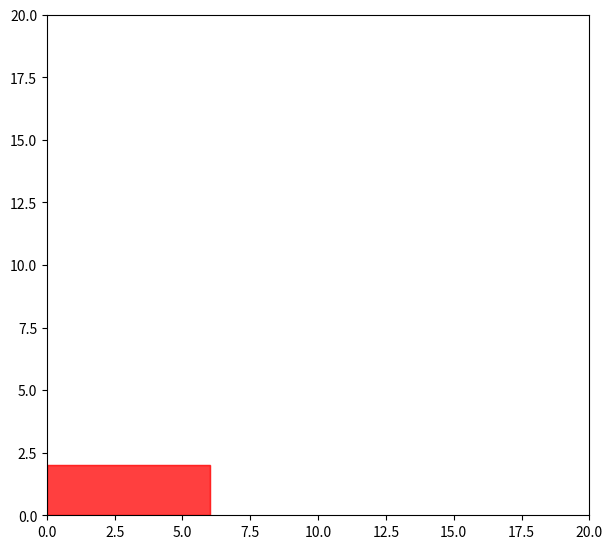

The matplotlib source for this figure:
import numpy as np
from matplotlib import pyplot as plt
from matplotlib import animation
import matplotlib.patches as patches
import matplotlib as mpl
from numpy import sin,cos,arctan,pi

fig = plt.figure()
fig.set_dpi(100)
fig.set_size_inches(7, 6.5)

ax = plt.axes(xlim=(0, 20), ylim=(0, 20))

x_d = np.linspace(0,10,100)
print(len(x_d))
y_d = np.linspace(0,10,100)
theta = np.linspace(0,pi/2,100)


height=2
width=6
vertices=(0,0)
polygon = patches.Rectangle(vertices,width,height,color="red", alpha=0.50) 

def init():
    
    ax.add_patch(polygon)
    return polygon,

def animate(i):
    
   
    r=np.sqrt((height/2)**2+(width/2)**2)
    alpha=np.arctan(height/width)
    xc=[r*cos(alpha),r*sin(alpha)]
    x_t=2*[None]
    midPoint=[[0]*2 for j in range(len(x_d))]

    x_t[0]=xc[0]*cos(theta[i])-xc[1]*sin(theta[i])
    x_t[1]=xc[0]*sin(theta[i])+xc[1]*cos(theta[i])
    midPoint[i][:] = [x_d[i]-x_t[0],y_d[i]-x_t[1]]
    r = mpl.transforms.Affine2D().rotate(theta[i])
    t = mpl.transforms.Affine2D().translate(midPoint[i][0],midPoint[i][1])
    tra = r + t + ax.transData
    polygon.set_transform(tra)
    ax.add_patch(polygon)
    
    #x = 5 + 3 * np.sin(np.radians(i))
    #y = 5 + 3 * np.cos(np.radians(i))
    #patch.center = (x, y)
    return polygon,

anim = animation.FuncAnimation(fig, animate, 
                               init_func=init, 
                               frames=len(x_d), 
                               interval=20,
                               blit=True)
                               
                               
plt.show()



'''


#function to rotate and translate the standard shape to a new position
def plot_polygon(x_d,theta,height,width):
    vertices=(0,0)
    r=np.sqrt((height/2)**2+(width/2)**2)
    alpha=np.arctan(height/width)
    xc=[r*np.cos(alpha),r*np.sin(alpha)]
    x_t=2*[None]
    x_t[0]=xc[0]*cos(theta)-xc[1]*sin(theta)
    x_t[1]=xc[0]*sin(theta)+xc[1]*cos(theta)
    midPoint = [x_d[0]-x_t[0],x_d[1]-x_t[1]]
    polygon = patches.Rectangle(vertices,width,height,color="red", alpha=0.50) 
    r = mpl.transforms.Affine2D().rotate(theta)
    t = mpl.transforms.Affine2D().translate(midPoint[0],midPoint[1])
    tra = r + t + ax.transData
    polygon.set_transform(tra)
    ax.add_patch(polygon)
    
plot_polygon([3,4],pi/6,2,6)

plt.xlim(-5, 10)
plt.ylim(-5, 10)

plt.grid(True)
plt.show()
'''
